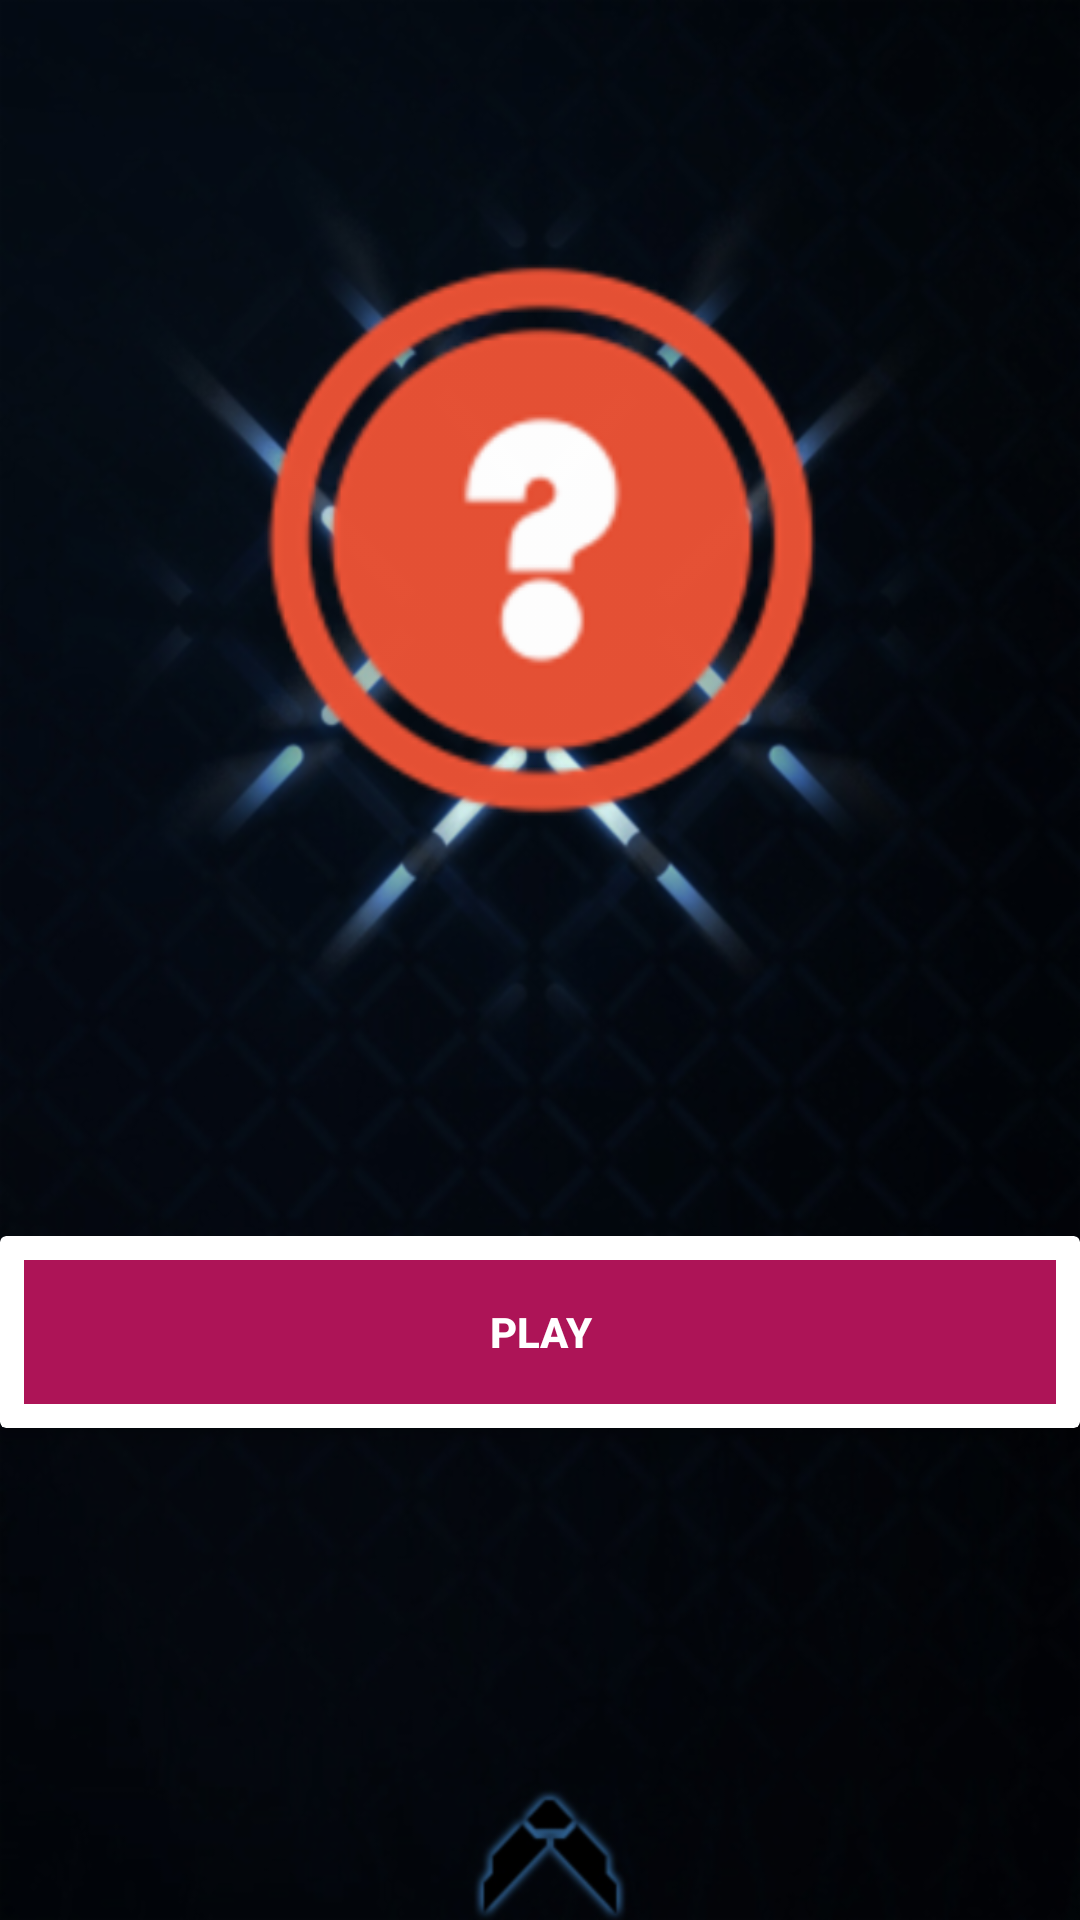

The Android layout XML behind this screen, and the referenced resources:
<!-- AndroidManifest.xml: application theme AppTheme -->
<!-- res/layout/activity_start.xml -->
<?xml version="1.0" encoding="utf-8"?>
<RelativeLayout xmlns:android="http://schemas.android.com/apk/res/android"
    xmlns:app="http://schemas.android.com/apk/res-auto"
    xmlns:tools="http://schemas.android.com/tools"
    android:layout_width="match_parent"
    android:layout_height="match_parent"
    android:background="@drawable/wall1"
    tools:context=".Start">

    <ImageView
        android:id="@+id/logo"
        android:layout_width="300dp"
        android:layout_height="200dp"
        android:layout_alignParentTop="true"
        android:layout_centerHorizontal="true"
        android:layout_marginTop="80dp"
        android:src="@drawable/logo" />

    <android.support.v7.widget.CardView
        android:layout_width="match_parent"
        android:layout_height="wrap_content"
        android:layout_alignParentBottom="true"
        android:layout_alignParentStart="true"
        android:layout_marginBottom="164dp"
        app:cardElevation="4dp">

        <Button
            android:id="@+id/btnPlay"
            style="@style/Widget.AppCompat.Button.Borderless"
            android:layout_width="match_parent"
            android:layout_height="wrap_content"
            android:layout_margin="8dp"
            android:background="#AD1457"
            android:foreground="?attr/selectableItemBackground"
            android:text="@string/play"
            android:textColor="@android:color/white"
            android:textStyle="bold"
            android:theme="@style/MyButton" />
    </android.support.v7.widget.CardView>

</RelativeLayout>
<!-- resources referenced by this layout -->
<resources>
  <!-- drawable logo: png bitmap (drawable-hdpi, 8495 bytes) -->
  <!-- drawable wall1: png bitmap (drawable-hdpi, 182108 bytes) -->
  <string name="play">PLAY</string>
  <style name="MyButton" parent="Theme.AppCompat.Light">
         <item name="colorControlHighlight">#39bc1c</item>
      </style>
  <style name="AppTheme" parent="Theme.AppCompat.Light.NoActionBar">
          
          <item name="colorPrimary">@color/colorPrimary</item>
          <item name="colorPrimaryDark">@color/colorPrimaryDark</item>
          <item name="colorAccent">@color/colorAccent</item>
      </style>
  <color name="colorPrimary">#2d2f3c</color>
  <color name="colorPrimaryDark">#030516</color>
  <color name="colorAccent">#565866</color>
</resources>
